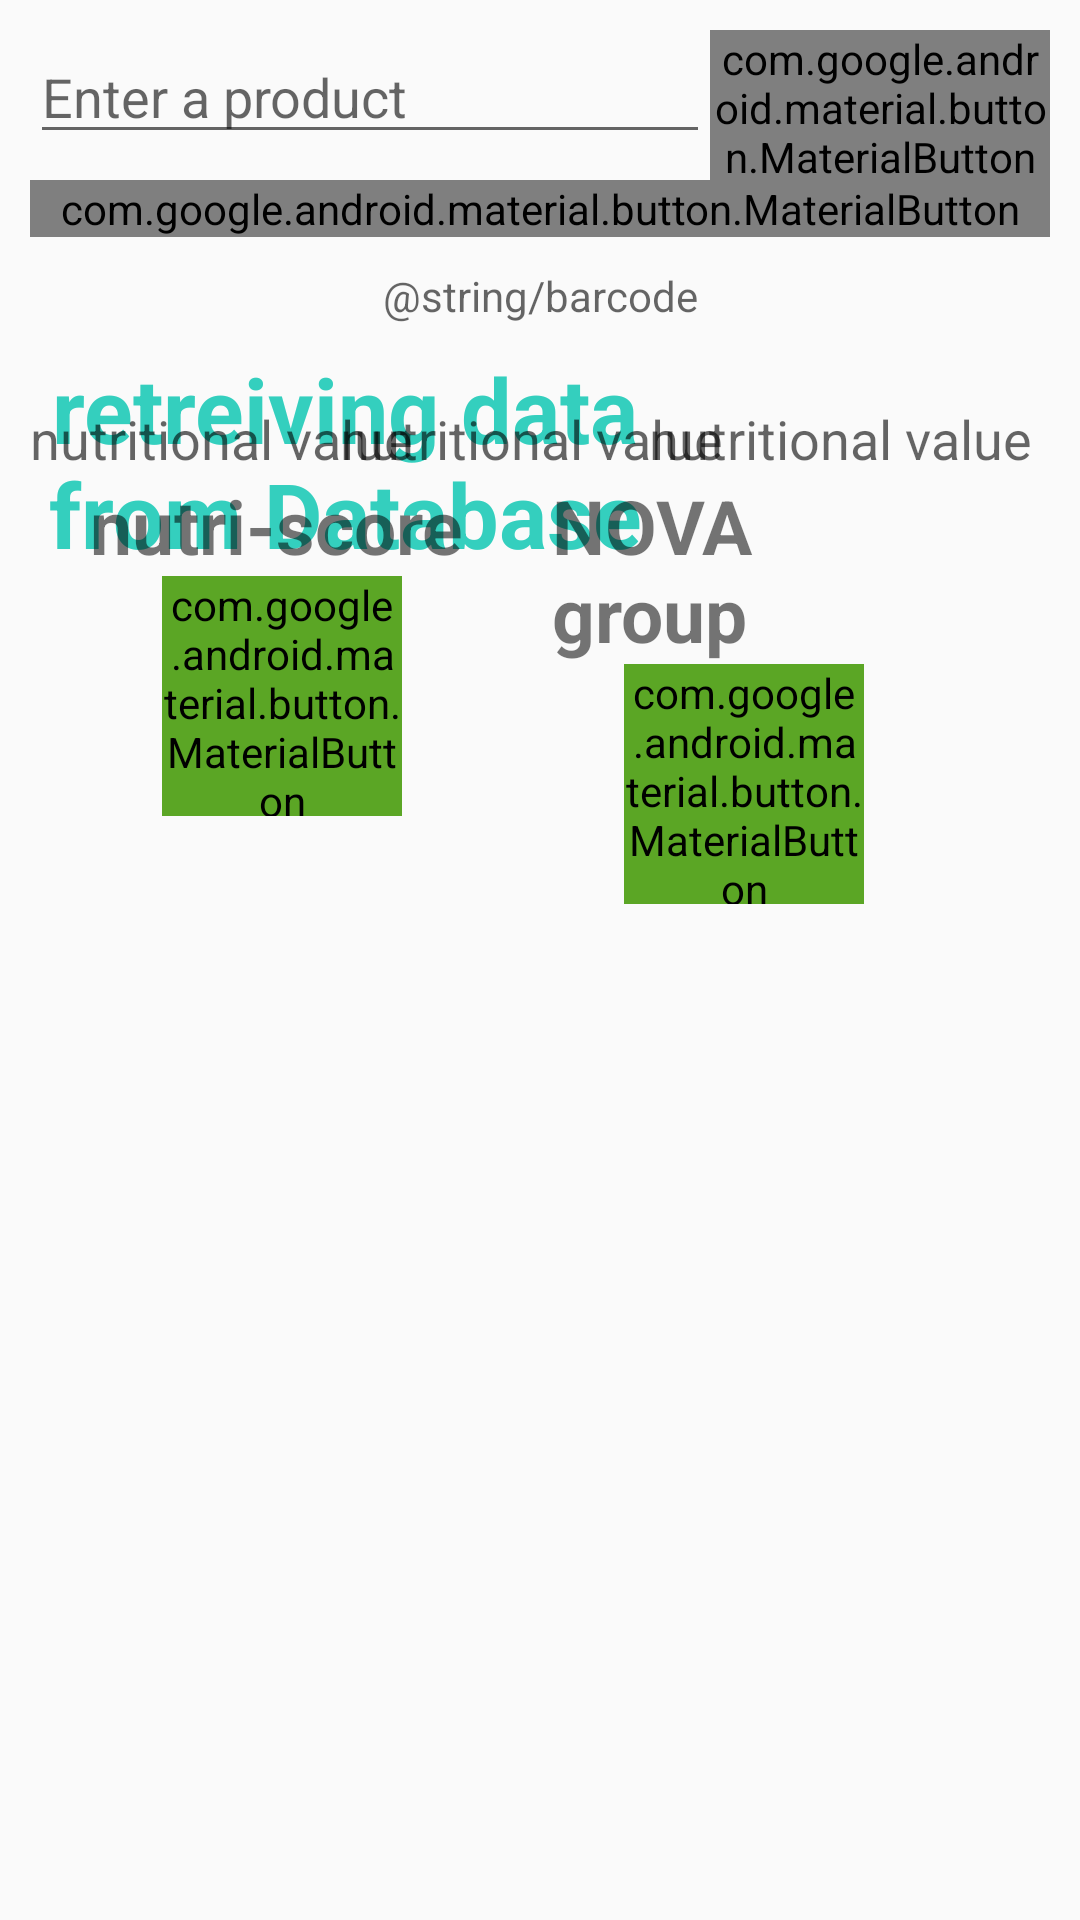

Reconstruct the res/layout file that produces this screen, plus the resources it refers to.
<!-- AndroidManifest.xml: application theme AppTheme -->
<!-- res/layout/activity_food.xml -->
<?xml version="1.0" encoding="utf-8"?>
<androidx.constraintlayout.widget.ConstraintLayout xmlns:android="http://schemas.android.com/apk/res/android"
    xmlns:app="http://schemas.android.com/apk/res-auto"
    xmlns:tools="http://schemas.android.com/tools"
    android:layout_width="match_parent"
    android:layout_height="match_parent"
    tools:context=".Food.FoodActivity">

    <LinearLayout
        android:id="@+id/linearLayoutprim1"
        android:layout_width="match_parent"
        android:layout_height="wrap_content"
        android:layout_marginStart="10dp"
        android:layout_marginTop="10dp"
        android:layout_marginEnd="10dp"
        android:orientation="vertical"
        app:layout_constraintEnd_toEndOf="parent"
        app:layout_constraintStart_toStartOf="parent"
        app:layout_constraintTop_toTopOf="parent">

        <LinearLayout
            android:layout_width="match_parent"
            android:layout_height="wrap_content"
            android:orientation="horizontal">

            <EditText
                android:id="@+id/editText_product_name"
                android:layout_width="0dp"
                android:layout_height="wrap_content"
                android:layout_weight="2"
                android:autofillHints="@string/recipe_search_hint"
                android:hint="@string/recipe_search_hint"
                android:inputType="text"
                android:textColor="@color/colorPrimaryDark" />

            <com.google.android.material.button.MaterialButton
                android:id="@+id/btn_search_recipe"
                android:layout_width="0dp"
                android:layout_height="50dp"
                android:layout_weight="1"
                android:onClick="searchRecipe"
                android:text="@string/btn_search"
                app:icon="@drawable/icon_search"
                app:iconGravity="textStart"
                app:iconTint="@color/colorPrimaryDark" />

        </LinearLayout>

        <com.google.android.material.button.MaterialButton
            android:id="@+id/btn_scan"
            android:layout_width="match_parent"
            android:layout_height="wrap_content"
            android:onClick="Scan"
            android:text="@string/btn_scan"
            app:icon="@drawable/icon_scan"
            app:iconGravity="textStart"
            app:iconTint="@color/colorPrimaryDark" />
    </LinearLayout>

    <TextView
        android:id="@+id/textview_barcode"
        android:layout_width="wrap_content"
        android:layout_height="wrap_content"
        android:layout_marginTop="10dp"
        android:hint="@string/barcode"
        app:layout_constraintBottom_toTopOf="@+id/textview_product_name"
        app:layout_constraintEnd_toEndOf="parent"
        app:layout_constraintStart_toStartOf="parent"
        app:layout_constraintTop_toBottomOf="@+id/linearLayoutprim1" />

    <TextView
        android:id="@+id/textview_product_name"
        android:layout_width="0dp"
        android:layout_height="wrap_content"
        android:layout_marginStart="10dp"
        android:layout_marginTop="8dp"
        android:layout_marginEnd="10dp"
        android:gravity="center"
        android:text="@string/Initial_Text_Product_Name"
        android:textColor="@color/colorAccent"
        android:textSize="30sp"
        android:textStyle="bold"
        app:layout_constraintEnd_toStartOf="@+id/imageView_picture_food"
        app:layout_constraintHorizontal_bias="0.0"
        app:layout_constraintStart_toStartOf="parent"
        app:layout_constraintTop_toBottomOf="@+id/textview_barcode" />

    <ImageView
        android:id="@+id/imageView_picture_food"
        android:layout_width="120dp"
        android:layout_height="wrap_content"
        android:layout_marginTop="10dp"
        android:layout_marginEnd="10dp"
        android:layout_weight="1"
        app:layout_constraintEnd_toEndOf="parent"
        app:layout_constraintTop_toBottomOf="@+id/textview_barcode"
        tools:srcCompat="@drawable/ic_launcher_background" />

    <ScrollView
        android:id="@+id/scrollview"
        android:layout_width="match_parent"
        android:layout_height="0dp"
        android:layout_marginTop="16dp"
        app:layout_constraintBottom_toBottomOf="parent"
        app:layout_constraintEnd_toEndOf="parent"
        app:layout_constraintHorizontal_bias="1.0"
        app:layout_constraintStart_toStartOf="parent"
        app:layout_constraintTop_toBottomOf="@+id/imageView_picture_food">

        <LinearLayout
            android:id="@+id/linearlayoutPrim1"
            android:layout_width="match_parent"
            android:layout_height="wrap_content"
            android:layout_marginStart="10dp"
            android:layout_marginEnd="16dp"
            android:orientation="vertical">

            


            
            <androidx.constraintlayout.widget.ConstraintLayout
                android:layout_width="wrap_content"
                android:layout_height="wrap_content">

                <TextView
                    android:id="@+id/textview_nutri_name"
                    android:layout_width="wrap_content"
                    android:layout_height="wrap_content"
                    android:hint="@string/heading_nutriments"
                    android:textSize="18sp"
                    app:layout_constraintStart_toStartOf="parent"
                    app:layout_constraintTop_toTopOf="parent" />

                <TextView
                    android:id="@+id/textview_nutriscore"
                    android:layout_width="wrap_content"
                    android:layout_height="wrap_content"
                    android:hint="@string/heading_nutriments"
                    android:textSize="18sp"
                    app:layout_constraintEnd_toStartOf="@+id/textview_nutri_unit"
                    app:layout_constraintStart_toEndOf="@+id/textview_nutri_name"
                    app:layout_constraintTop_toTopOf="parent" />

                <TextView
                    android:id="@+id/textview_nutri_unit"
                    android:layout_width="wrap_content"
                    android:layout_height="wrap_content"
                    android:hint="@string/heading_nutriments"
                    android:textSize="18sp"
                    app:layout_constraintEnd_toEndOf="parent"
                    app:layout_constraintTop_toTopOf="parent" />

            </androidx.constraintlayout.widget.ConstraintLayout>

            <LinearLayout
                android:id="@+id/linearlayoutSec2"
                android:layout_width="match_parent"
                android:layout_height="wrap_content"
                android:layout_marginStart="10dp"
                android:layout_marginEnd="16dp"
                android:orientation="horizontal">

                <LinearLayout
                    android:id="@+id/linearLayout_nutri_score"
                    android:layout_width="match_parent"
                    android:layout_height="wrap_content"
                    android:layout_marginStart="10dp"
                    android:layout_marginEnd="16dp"
                    android:layout_weight="1"
                    android:orientation="vertical">

                    <TextView
                        android:layout_width="wrap_content"
                        android:layout_height="wrap_content"
                        android:text="nutri-score"
                        android:textSize="25sp"
                        android:textStyle="bold" />

                    <com.google.android.material.button.MaterialButton
                        android:id="@+id/btn_product_nutri_score"
                        android:layout_width="80dp"
                        android:layout_height="80dp"
                        android:layout_gravity="center"
                        android:backgroundTint="@color/score_b"
                        android:gravity="center"
                        android:onClick="goToSite"
                        android:textColor="@color/white_color"
                        android:textSize="25sp" />

                </LinearLayout>

                <LinearLayout
                    android:id="@+id/linearLayout_nova_group"
                    android:layout_width="match_parent"
                    android:layout_height="wrap_content"
                    android:layout_marginStart="10dp"
                    android:layout_marginEnd="16dp"
                    android:layout_weight="1"
                    android:orientation="vertical">

                    <TextView
                        android:layout_width="wrap_content"
                        android:layout_height="wrap_content"
                        android:text="NOVA group"
                        android:textSize="25sp"
                        android:textStyle="bold" />

                    <com.google.android.material.button.MaterialButton
                        android:id="@+id/btn_product_nova_score"
                        android:layout_width="80dp"
                        android:layout_height="80dp"
                        android:layout_gravity="center"
                        android:backgroundTint="@color/nova_1"
                        android:gravity="center"
                        android:onClick="goToSite"
                        android:textColor="@color/white_color"
                        android:textSize="25sp" />
                </LinearLayout>
            </LinearLayout>
        </LinearLayout>

    </ScrollView>
</androidx.constraintlayout.widget.ConstraintLayout>
<!-- resources referenced by this layout -->
<resources>
  <color name="colorAccent">#34CFBE</color>
  <color name="colorPrimaryDark">#052F6D</color>
  <color name="nova_1">#5BA625</color>
  <color name="score_b">#5BA625</color>
  <color name="white_color">#FFFFFF</color>
  <!-- drawable icon_scan: png bitmap (drawable-hdpi, 501 bytes) -->
  <string name="Initial_Text_Product_Name">retreiving data from Database</string>
  <string name="btn_scan">SCAN</string>
  <string name="btn_search">search</string>
  <string name="heading_nutriments">nutritional value</string>
  <string name="recipe_search_hint">Enter a product</string>
  <style name="AppTheme" parent="Theme.AppCompat.Light.DarkActionBar">
          
          <item name="colorPrimary">#313132</item>
          <item name="colorPrimaryDark">#201F20</item>
          <item name="colorAccent">#10A395</item>
      </style>
</resources>
